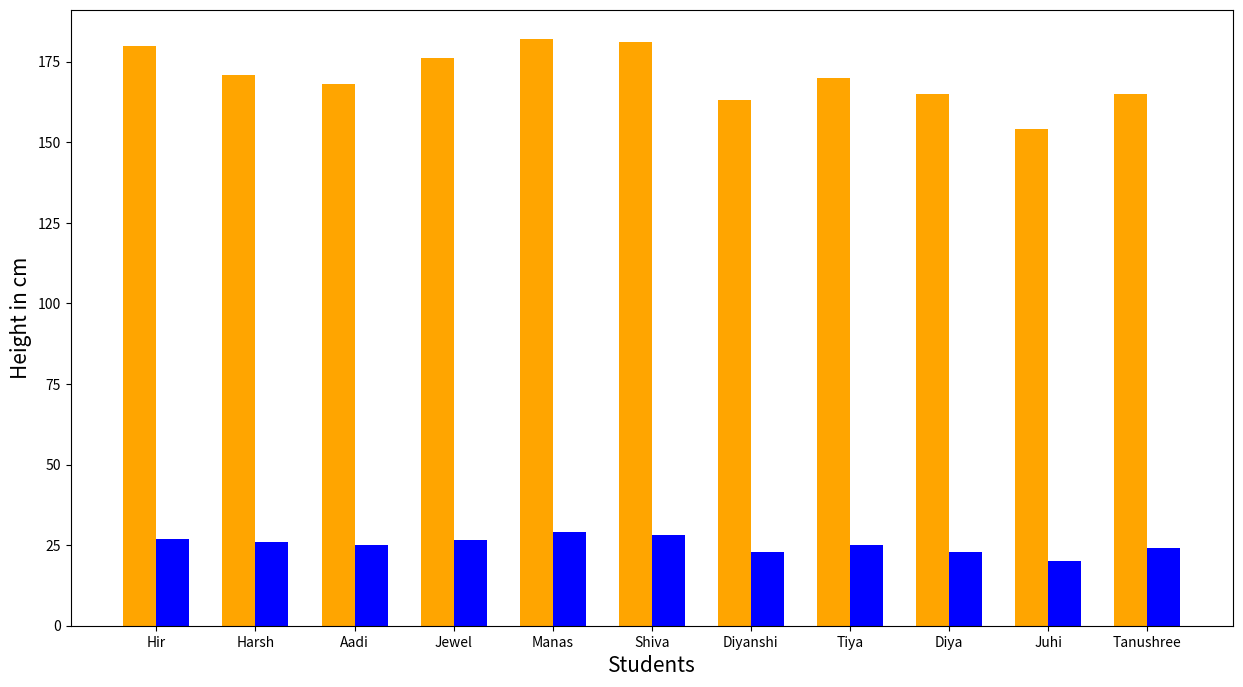
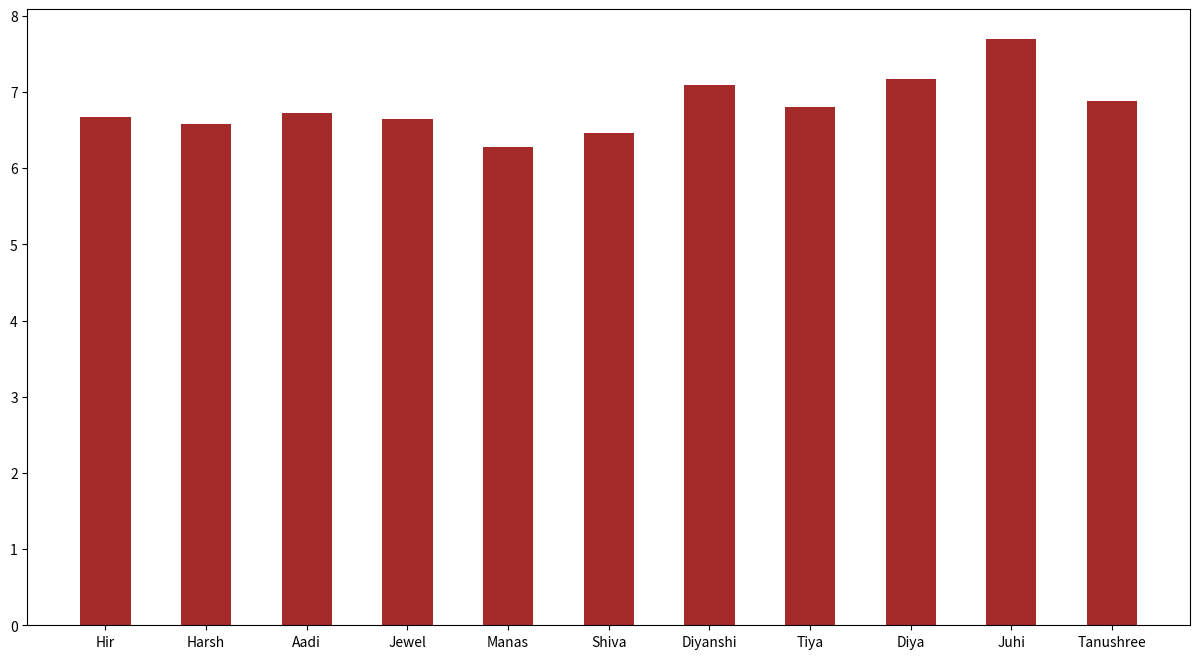
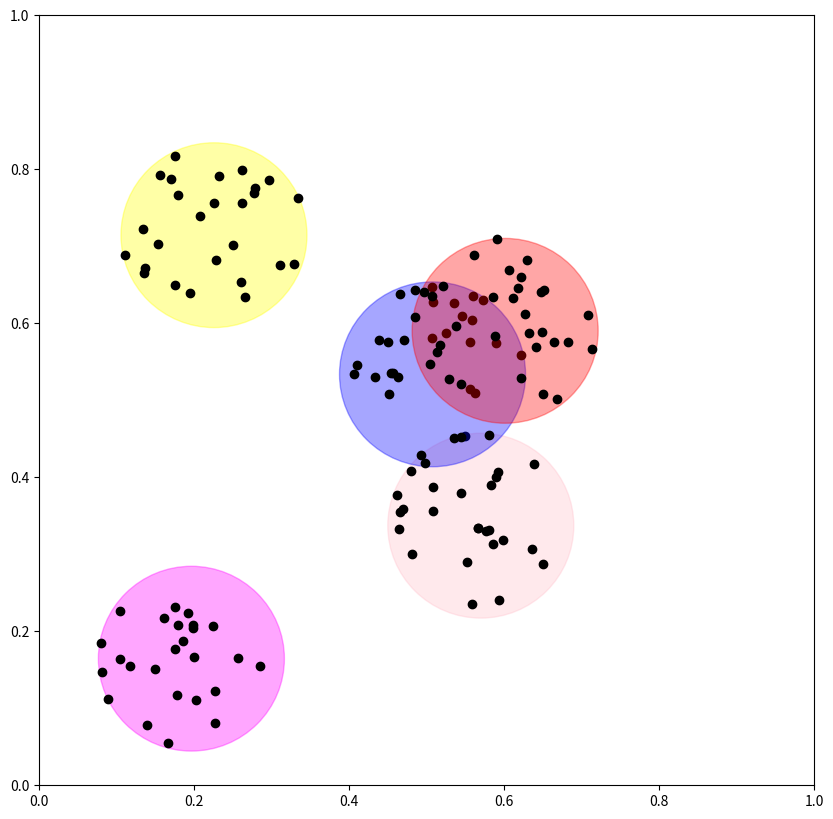
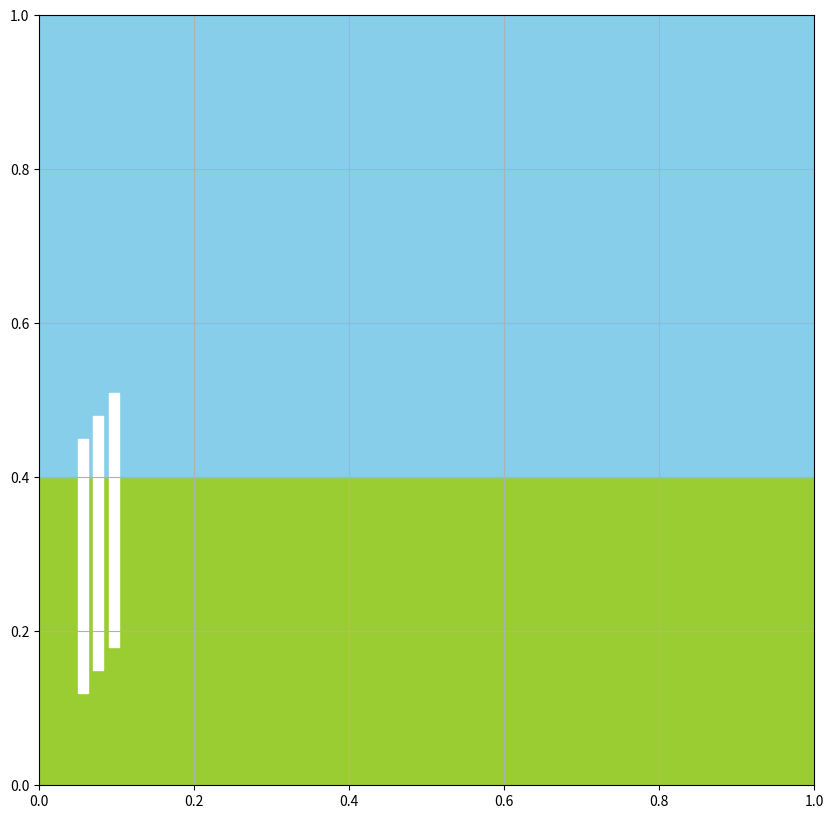

The matplotlib source for these figures, in order: (Note: this script raises an exception after producing the figures.)
import numpy as np

istr="supercalifraqilisticexpialidocious"
jstr="Pneumonoultramicroscopicsilicovolcanoconiosis"
def random_split_string(str):
  s=[]
  n=np.random.randint(1,len(str))
  s.append(str[:n])
  s.append(str[n:])
  return s

for i in range(1,11):
  print(random_split_string(istr))

print("")

for i in range(1,11):
  print(random_split_string(jstr))

import matplotlib.pyplot as plt
import matplotlib.patches as patches
import numpy as np

students=["Hir","Harsh","Aadi","Jewel","Manas","Shiva","Diyanshi","Tiya","Diya","Juhi","Tanushree"]
heights=[180,171,168,176,182,181,163,170,165,154,165]
forearm=[27,26,25,26.5,29,28,23,25,23,20,24]

np_heights=np.array(heights)
np_forearm=np.array(forearm)
ratio=np_heights/np_forearm

bar1=[0,1.5,3,4.5,6,7.5,9,10.5,12,13.5,15]
bar2=[i+0.5 for i in bar1]

barWidth=0.5

fig1=plt.subplots(figsize=(15,8))
plt.bar(bar1,heights,color='orange',width=0.5)
plt.bar(bar2,forearm,color='blue',width=0.5)

plt.xlabel('Students', fontsize = 15) 
plt.ylabel('Height in cm', fontsize = 15) 
plt.xticks([i+0.25 for i in bar1], students )

fig2=plt.figure(figsize=(15,8))
plt.bar(students, ratio, color="brown", width=barWidth)

import numpy as np
import matplotlib.pyplot as plt 
import matplotlib.patches as patches
import math

def data_clusters(n,M):
  """This function will generate n random clusters(circle) 
  with M random points each.
  """

  fig=plt.figure(figsize=(10,10)) # setting up the canvas
  ax=fig.add_subplot()
  plt.xlim(0,1)
  plt.ylim(0,1)
  
  # making the plot colourful
  col=["pink","blue", "yellow", "magenta","red"]

  for i in range(n): # this for loop will generate n clusters
    o_ptx=np.random.uniform(low=0.12,high=0.88,size=1) #
    o_pty=np.random.uniform(low=0.12,high=0.88,size=1)
    circles=patches.Circle((o_ptx,o_pty),radius=0.12,color=col[i],alpha=0.35)
    ax.add_patch(circles)
    for i in range(M*30): # this for loop will generate M points for each cluster
      ptsx=np.random.uniform(low=0,high=1,size=1)
      ptsy=np.random.uniform(low=0,high=1,size=1)
      if (math.sqrt(((ptsx-o_ptx)**2)+((ptsy-o_pty)**2)))<0.12:
        plt.scatter(ptsx,ptsy,c="black")

data_clusters(5,20)

import matplotlib.pyplot as plt
import matplotlib.patches as patches

fig, ax=plt.subplots(figsize=(10,10))
plt.xlim(0,1)
plt.ylim(0,1)
ax.grid()

def stick_man():
  """This function will return a batsman
  who scored a century"""

  # Setting up the field
  ground=patches.Rectangle([0,0],1,0.4,color="yellowgreen")
  ax.add_patch(ground)
  sky=patches.Rectangle([0,0.4],1,0.6,color="skyblue")
  ax.add_patch(sky)

  stump1=patches.Rectangle([0.05,0.12],0.0125,0.33,color="white")
  stump2=patches.Rectangle([0.07,0.15],0.0125,0.33,color="white")
  stump3=patches.Rectangle([0.09,0.18],0.0125,0.33,color="white")
  ax.add_patch(stump1)
  ax.add_patch(stump2)
  ax.add_patch(stump3)

  crease=patches.Rectangle([0.2,0],0.01,0.44,-25,color="white")
  ax.add_patch(crease)

# Appearance of Batsman
  face=patches.Circle((0.5,0.75),0.1,color='bisque')
  ax.add_patch(face)
  body=patches.Rectangle((0.4,0.35),width=0.2,height=0.3,color="b")
  ax.add_patch (body)
  bat_handle=patches.Rectangle((0.255,0.65),0.015,0.12,12,color="black")
  ax.add_patch(bat_handle)
  bat=patches.Rectangle((0.2,0.76),0.08,0.5,12,color="bisque")
  ax.add_patch(bat)
  left_jeans=patches.Rectangle([0.375,0.18],0.07,0.18,-10)
  ax.add_patch(left_jeans)
  right_jeans=patches.Rectangle([0.56,0.17],0.07,0.18,10)
  ax.add_patch(right_jeans)
  left_shoe=patches.Ellipse([0.425,0.17],0.1,0.05,color="white")
  ax.add_patch(left_shoe)
  right_shoe=patches.Ellipse([0.61,0.17],0.1,0.05,color="white")
  ax.add_patch(right_shoe)

  def joiner(x1,y1,x2,y2,lw):
    return ax.plot ([x1,x2],[y1,y2],color="black", linewidth=lw)

  joiner(0.6,0.6,0.7,0.6,1.5) # right arm
  joiner(0.7,0.6,0.775,0.8,1.5) # right forearm
  joiner(0.4,0.6,0.3,0.6,1.5) # left arm
  joiner(0.3,0.6,0.26,0.7,1.5) # left forearm

  return plt.show()

stick_man()